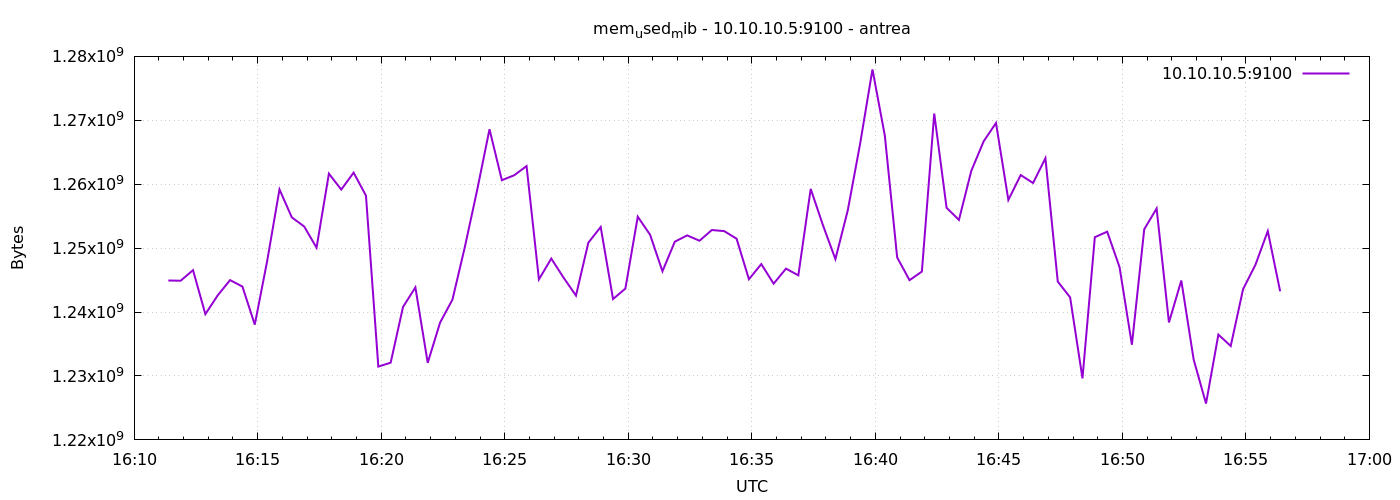

Values plotted in this chart, from the file beside it:
1777219883	1244938240
1777219913	1244901376
1777219943	1246556160
1777219973	1239674880
1777220003	1242615808
1777220033	1244999680
1777220063	1243987968
1777220093	1238032384
1777220123	1247961088
1777220153	1259192320
1777220183	1254805504
1777220213	1253384192
1777220243	1250066432
1777220273	1261654016
1777220303	1259163648
1777220333	1261813760
1777220363	1258213376
1777220393	1231466496
1777220423	1232084992
1777220453	1240801280
1777220483	1243856896
1777220513	1232060416
1777220543	1238355968
1777220573	1241944064
1777220603	1250136064
1777220633	1259077632
1777220663	1268600832
1777220693	1260630016
1777220723	1261404160
1777220753	1262837760
1777220783	1245106176
1777220813	1248370688
1777220843	1245372416
1777220873	1242578944
1777220903	1250844672
1777220933	1253310464
1777220963	1242038272
1777220993	1243676672
1777221023	1254916096
1777221053	1252089856
1777221083	1246375936
1777221113	1251008512
1777221143	1251995648
1777221173	1251160064
1777221203	1252835328
1777221233	1252663296
1777221263	1251475456
1777221293	1245134848
1777221323	1247506432
1777221353	1244442624
1777221383	1246793728
1777221413	1245745152
1777221443	1259266048
1777221473	1253539840
1777221503	1248288768
1777221533	1255899136
1777221563	1266315264
1777221593	1277960192
1777221623	1267605504
1777221653	1248542720
1777221683	1244987392
... 30 more rows
